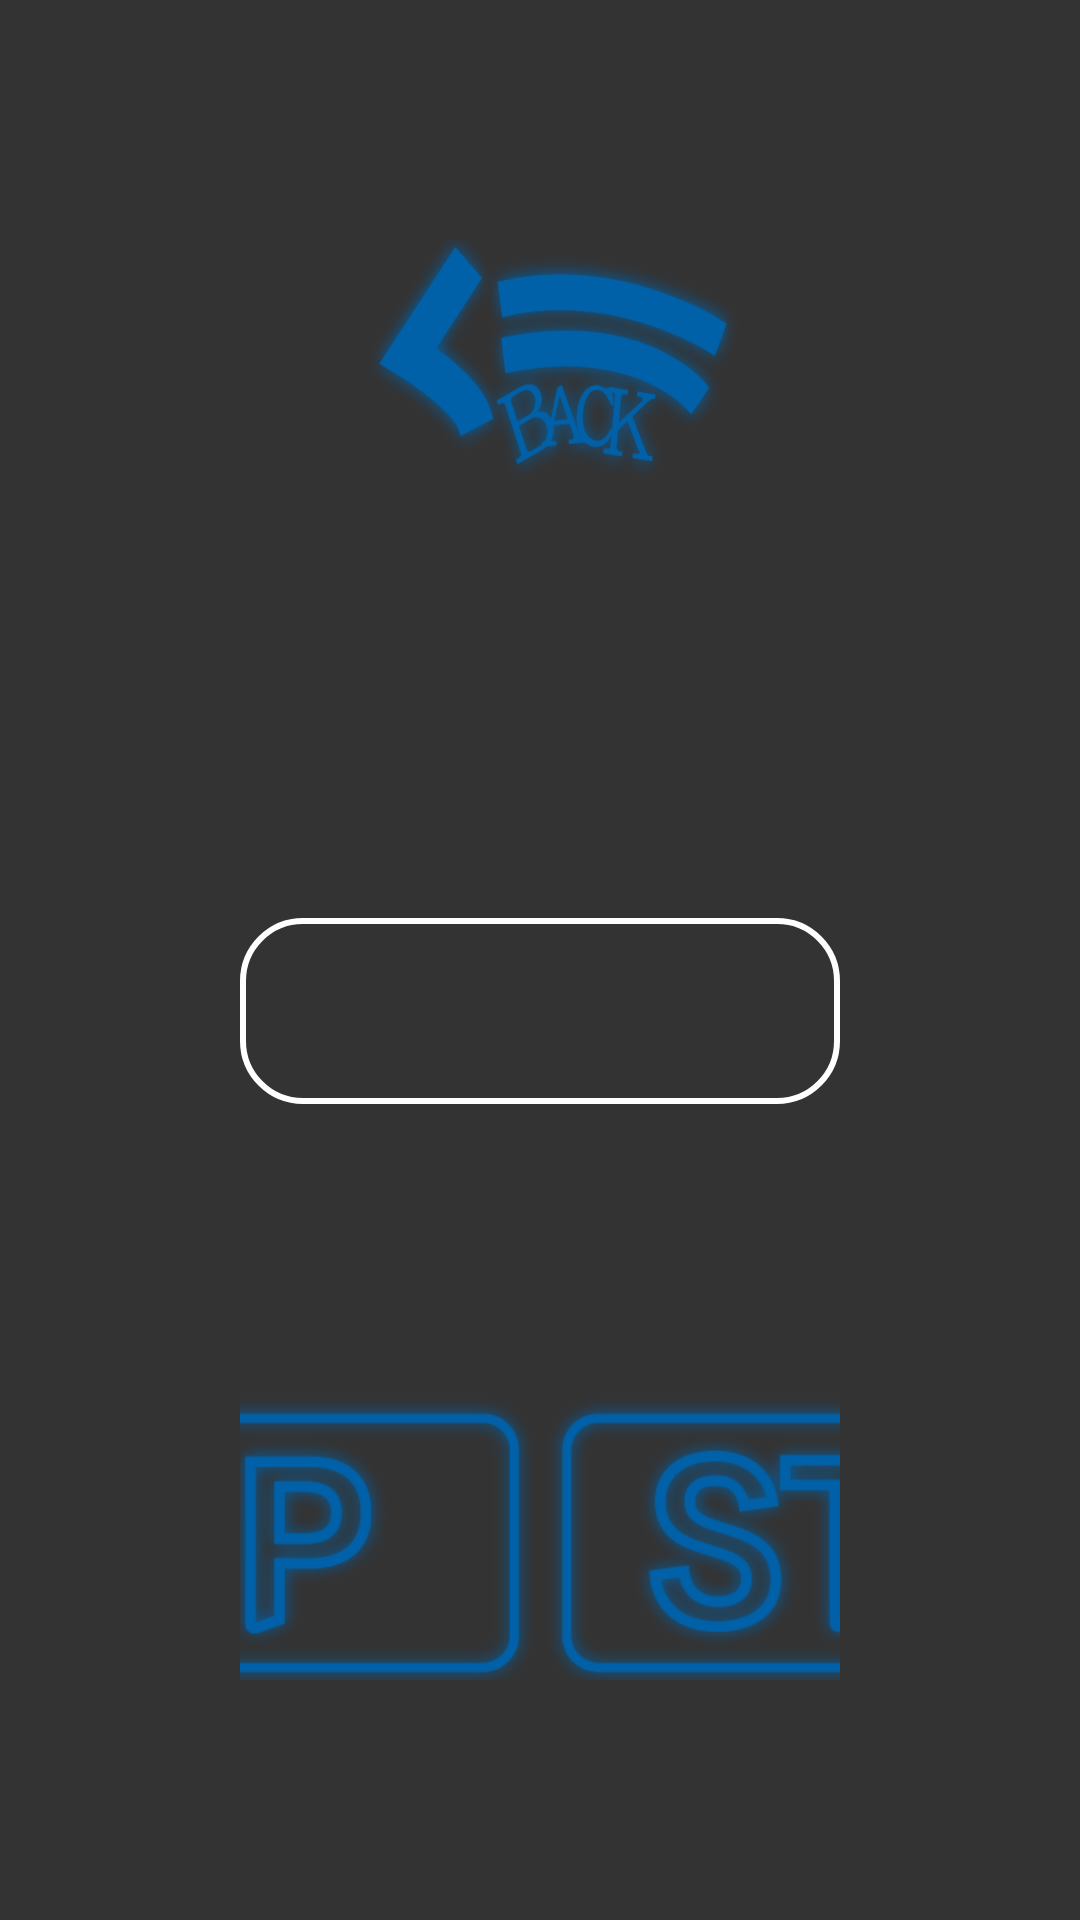

Here is an Android app screen rendered from its layout file. Give the layout XML and the strings, colors and styles it references.
<!-- AndroidManifest.xml: application theme Theme.Cap2 -->
<!-- res/layout/activity_game2.xml -->
<?xml version="1.0" encoding="utf-8"?>
<RelativeLayout xmlns:android="http://schemas.android.com/apk/res/android"
    xmlns:app="http://schemas.android.com/apk/res-auto"
    xmlns:tools="http://schemas.android.com/tools"
    android:layout_width="1290dp"
    android:layout_height="800dp"
    android:layout_gravity="center"
    android:background="#333333"
    tools:context=".view.Game2Activity">

    <LinearLayout
        android:layout_width="match_parent"
        android:layout_height="match_parent"
        android:layout_marginStart="80dp"
        android:layout_marginTop="80dp"
        android:layout_marginEnd="80dp"
        android:layout_marginBottom="80dp"
        android:orientation="vertical">

        

        <LinearLayout
            android:layout_width="match_parent"
            android:layout_height="match_parent"
            android:layout_weight="4"
            android:orientation="vertical">

            <Button
                android:id="@+id/back_button"
                android:layout_width="180dp"
                android:layout_height="80dp"
                android:layout_gravity="right"
                android:background="@drawable/backblue"
                android:backgroundTint="#0061A8"
                android:textColor="#FFFFFF"
                android:textSize="20sp"
                tools:ignore="SpeakableTextPresentCheck" />
        </LinearLayout>

        <LinearLayout
            android:layout_width="match_parent"
            android:layout_height="match_parent"
            android:layout_weight="1"
            android:orientation="vertical">

            <LinearLayout
                android:layout_width="match_parent"
                android:layout_height="match_parent"
                android:layout_weight="1"
                android:orientation="vertical">

                <TextView
                    android:id="@+id/textView7"
                    android:layout_width="match_parent"
                    android:layout_height="match_parent"
                    android:layout_marginTop="130dp"
                    android:layout_weight="1"
                    android:background="@drawable/textback"
                    android:gravity="center"
                    android:textColor="#FFFFFF"
                    android:textSize="35sp" />
            </LinearLayout>

            <LinearLayout
                android:layout_width="match_parent"
                android:layout_height="match_parent"
                android:layout_gravity="center"
                android:layout_weight="1"
                android:gravity="center"
                android:orientation="horizontal">

                <Button
                    android:id="@+id/button6"
                    android:layout_width="300dp"
                    android:layout_height="100dp"
                    android:layout_gravity="center"
                    android:layout_marginTop="50dp"
                    android:background="@drawable/stopbutton"
                    android:backgroundTint="#0061A8"
                    android:textColor="#FFFFFF"
                    android:textSize="20sp"
                    tools:ignore="SpeakableTextPresentCheck" />

                <Button
                    android:id="@+id/button7"
                    android:layout_width="300dp"
                    android:layout_height="100dp"
                    android:layout_gravity="center"
                    android:layout_marginTop="50dp"
                    android:background="@drawable/startbutton"
                    android:backgroundTint="#0061A8"
                    android:textColor="#FFFFFF"
                    android:textSize="20sp"
                    tools:ignore="SpeakableTextPresentCheck" />
            </LinearLayout>

        </LinearLayout>
    </LinearLayout>

</RelativeLayout>
<!-- resources referenced by this layout -->
<resources>
  <!-- drawable backblue: png bitmap (drawable, 48116 bytes) -->
  <!-- drawable startbutton: png bitmap (drawable, 48094 bytes) -->
  <!-- drawable stopbutton: png bitmap (drawable, 43809 bytes) -->
  <!-- drawable textback (drawable) -->
  <?xml version="1.0" encoding="utf-8"?>
  <shape xmlns:android="http://schemas.android.com/apk/res/android"
      android:shape="rectangle">
      <solid android:color="#333333" />
      <corners android:radius="20dp" />
      <stroke
          android:width="2dp"
          android:color="#FFFFFF" />
  </shape>
</resources>
